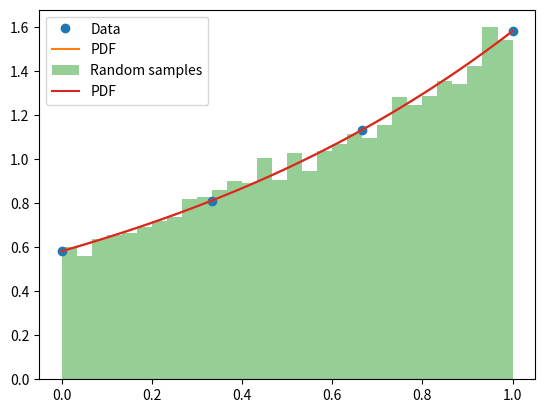

Write the Python code that produced this figure.
import numpy as np
import scipy
from scipy.interpolate import InterpolatedUnivariateSpline
import matplotlib.pyplot as plt

class ProbabilityDensityFunction(InterpolatedUnivariateSpline):
    def __init__(self, x, y, order=3, num_points=100):
        spline=InterpolatedUnivariateSpline(x, y, k=order,ext='raise')
        norm=spline.integral(x.min(), x.max())
        self._x=x
        self._xmin=self._x.min()
        self._xmax=self._x.max()
        self._y=y/norm
        self._order=order
        super().__init__(self._x, self._y, k=order,ext='raise')
        self._icdf=self._get_icdf(num_points=num_points)

    def _get_icdf(self, num_points):
        x=np.linspace(self._xmin,self._xmax,num_points)
        vectorized_integral=np.vectorize(self.integral)
        Y=vectorized_integral(x[0],x)
        return InterpolatedUnivariateSpline(Y, x, k=self._order,ext='raise')
    
    def plot_starting_points(self):
        plt.plot(self._x, self._y, 'o', label='Data')
    def plot_pdf(self,npoints=100):
        x=np.linspace(self._xmin, self._xmax, npoints)
        plt.plot(x, self(x), label='PDF')

    def plot(self,npoints=100):
        self.plot_starting_points()
        self.plot_pdf(npoints)
        plt.legend()        
    def random(self, n):
        return self._icdf(np.random.rand(n))

if __name__=='__main__':
    x=np.linspace(0., 1., 4)
    y=np.exp(x)
    pdf=ProbabilityDensityFunction(x, y)
    pdf.plot()
    plt.show()
    sample=pdf.random(10000)
    plt.hist(sample, bins=30, density=True, alpha=0.5, label='Random samples')
    pdf.plot_pdf(100)
    plt.legend()
    plt.show()
